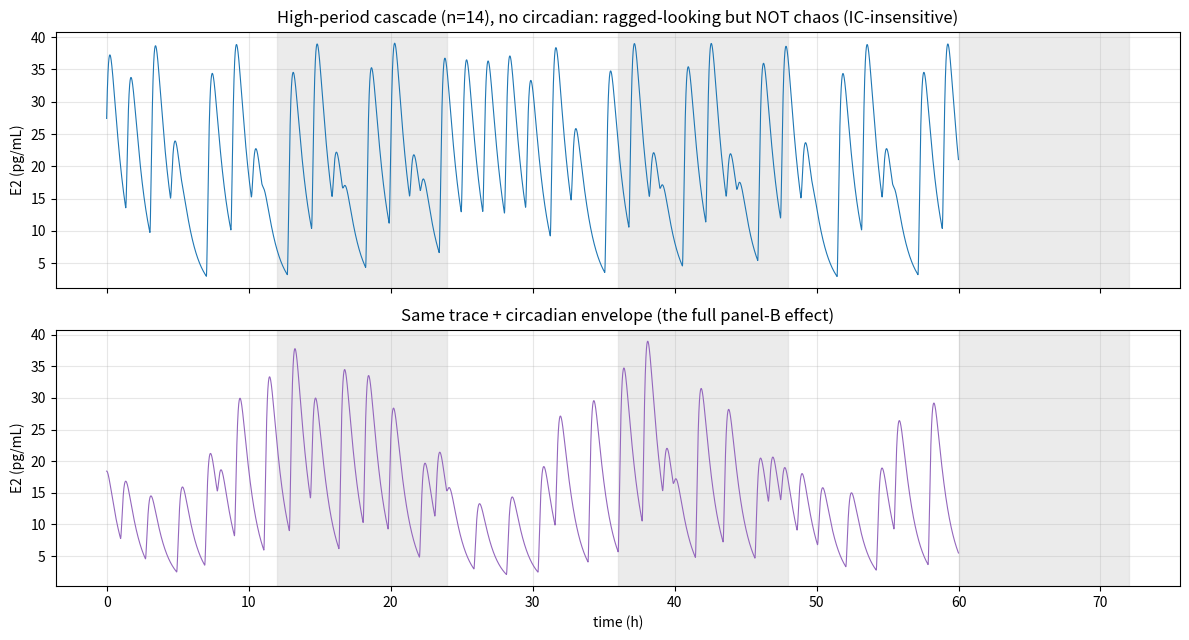

Reproduce this figure in Python.
"""
Chaotic E2 time series (n=14, in the chaotic window) -- with and without the
circadian envelope. Shown over 2.5 days: aperiodic, no two days alike, no noise.
"""

import numpy as np
import matplotlib.pyplot as plt

DAY = 1440.0
def circadian(t, t_peak=14*60):
    return 0.5*(1.0 + np.cos(2*np.pi*(np.mod(t, DAY) - t_peak)/DAY))

def run(n, K=14.8, Anight=1.0, t_end=8*DAY, dt=0.25,
        kG=0.25, kF=0.10, kE=0.018, cF=0.5, cE=0.3, A=8.0,
        Pmin=40.0, Pmax=140.0, y0=(0.0, 5.0, 15.0)):
    steps = int(t_end/dt)
    E_arr = np.empty(steps); T = np.arange(steps)*dt
    G, F, E = y0; phi = 0.0
    for i in range(steps-1):
        e = max(E, 0.0)
        period = Pmin + (Pmax - Pmin)/(1.0 + (e/K)**n)   # positive freq fb
        phi_new = phi + dt/period
        pulsed = np.floor(phi_new) > np.floor(phi); phi = phi_new
        a = 0.0
        if pulsed:
            A_circ = A*(Anight + (1.0-Anight)*circadian(T[i]))
            a = A_circ/(1.0 + (e/K)**n)                  # negative amp fb (+circadian)
        G = G + dt*(-kG*G) + (a if pulsed else 0.0)
        F = F + dt*(cF*G - kF*F)
        E = E + dt*(cE*F - kE*E)
        E_arr[i+1] = E
    E_arr[0] = y0[2]
    return T, E_arr


if __name__ == "__main__":
    n = 14
    T, E_flat = run(n, Anight=1.0)     # no circadian
    _, E_circ = run(n, Anight=0.35)    # with circadian

    start = 4*DAY
    m = (T >= start) & (T < start + 2.5*DAY)
    th = (T[m]-start)/60.0             # hours from start

    fig, ax = plt.subplots(2, 1, figsize=(12, 6.5), sharex=True)
    ax[0].plot(th, E_flat[m], lw=0.8, color="C0")
    ax[0].set_ylabel("E2 (pg/mL)")
    ax[0].set_title(f"High-period cascade (n={n}), no circadian: ragged-looking but NOT chaos (IC-insensitive)")
    ax[0].grid(alpha=0.3)
    ax[1].plot(th, E_circ[m], lw=0.8, color="C4")
    ax[1].set_ylabel("E2 (pg/mL)")
    ax[1].set_title("Same trace + circadian envelope (the full panel-B effect)")
    ax[1].set_xlabel("time (h)"); ax[1].grid(alpha=0.3)
    for a in ax:
        for d in range(0, 3):
            a.axvspan(d*24+12, d*24+24, color="0.85", alpha=0.5, zorder=0)  # crude night shading
    fig.tight_layout(); fig.savefig("fig_chaos_timeseries.png", dpi=130)
    print("wrote fig_chaos_timeseries.png")

    # quick sensitivity check: two runs with a tiny IC difference should diverge (chaos)
    T1, E1 = run(n, Anight=1.0, y0=(0.0,5.0,15.0))
    T2, E2b = run(n, Anight=1.0, y0=(0.0,5.0,15.0001))
    d = np.abs(E1 - E2b)
    print(f"tiny IC diff 1e-4 -> E2 divergence after 8 days: {d[-4000:].mean():.2f} pg/mL "
          f"(large => sensitive dependence = chaos)")
